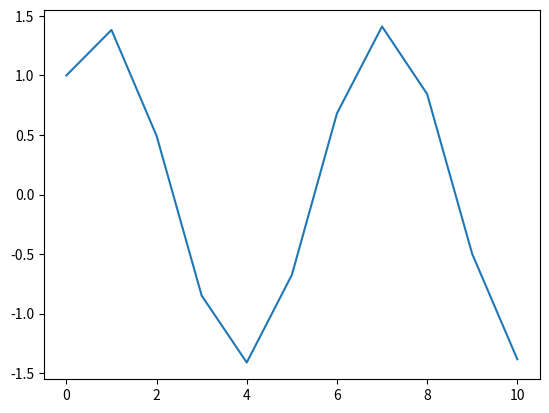

Source code (Python):
import numpy as np
import matplotlib.pyplot as mp
x=[0,1,2,3,4,5,6,7,8,9,10]
y=np.cos(x)+np.sin(x)
print(y)
mp.plot(x,y)
mp.show()
